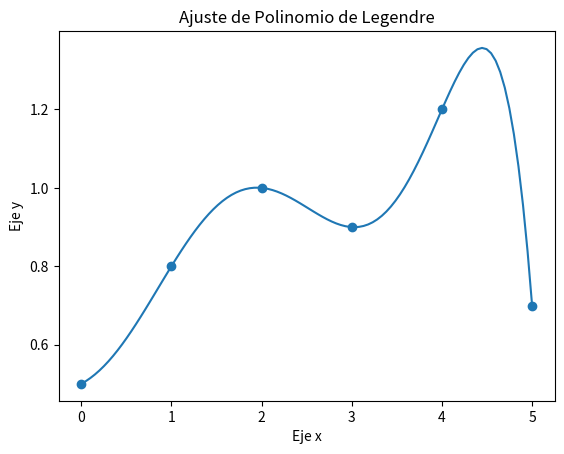

Reproduce this figure in Python.
import numpy as np
import matplotlib.pyplot as plt

# Función de Legendre
def l(n, x):  
    if n == 0:  
        return 1  
    elif n == 1:  
        return x  
    else:  
        return ((2*n-1)*x*l(n-1, x) - (n-1)*l(n-2, x)) / n  

# Datos
x_data = np.array([0, 1, 2, 3, 4, 5])
y_data = np.array([0.5, 0.8, 1.0, 0.9, 1.2, 0.7])

# Grado del polinomio
grado = 6

# Crear matriz de polinomios de Legendre
A = np.zeros((len(x_data), grado + 1))
for i in range(grado + 1):
    A[:, i] = np.array([l(i, x) for x in x_data])

# Encontrar coeficientes que mejor se ajustan a los datos
#Cabe Recalcar que rcond es porque si no lo colocas salta un warning
coeficientes = np.linalg.lstsq(A, y_data, rcond=None)[0]
print(coeficientes)

# Calcular valores para graficar la curva ajustada
x_plot = np.linspace(x_data.min(), x_data.max(), 100)
y_plot = np.zeros(len(x_plot))
for i in range(grado + 1):
    y_plot += coeficientes[i] * np.array([l(i, x) for x in x_plot])

# Graficar
plt.plot(x_plot, y_plot)
plt.scatter(x_data, y_data)
plt.xlabel('Eje x')
plt.ylabel('Eje y')
plt.title('Ajuste de Polinomio de Legendre')
plt.show()